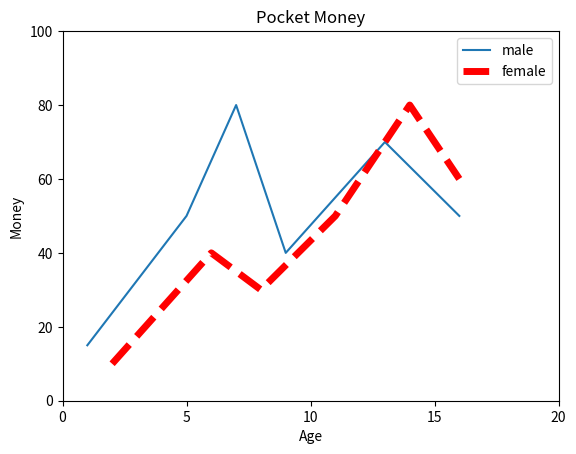

Recreate this plot in Python.
# -*- coding: utf-8 -*-
"""
Created on Wed Aug 15 15:03:00 2018

[redacted]
"""

import matplotlib.pyplot as plt
xlist=[1,5,7,9,13,16]
ylist=[15,50,80,40,70,50]
plt.plot(xlist,ylist,label="male")
xlist2=[2,6,8,11,14,16]
ylist2=[10,40,30,50,80,60]
plt.plot(xlist2,ylist2,color="red",lw=5.0,ls="--",label="female")

plt.ylim(0,100)
plt.title("Pocket Money")
plt.xlabel("Age")

plt.xticks(range(0,21,5))
plt.ylabel("Money")
plt.legend()
plt.show()